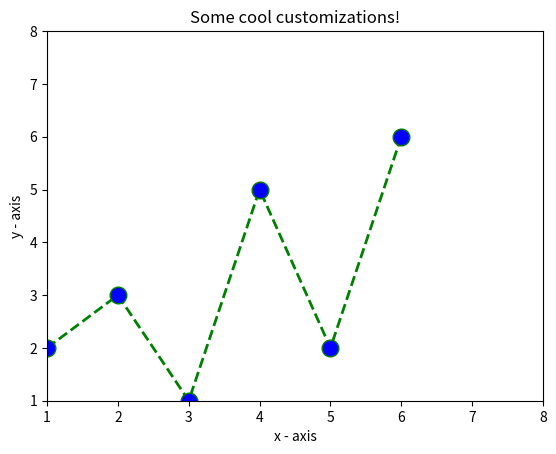

Reproduce this figure in Python.
import matplotlib.pyplot as plt 

x=[1,2,3,4,5,6]
y=[2,3,1,5,2,6]	
#data points for my graph 

plt.plot(x, y, color='green', linestyle='dashed', linewidth =2, marker='o', markerfacecolor='blue', markersize=12)
#Above are ways to customise a graph in python

plt.ylim(1,8)
plt.xlim(1,8)
#setting y and x axis range

plt.xlabel('x - axis')
plt.ylabel('y - axis')
plt.title('Some cool customizations!')
plt.show()